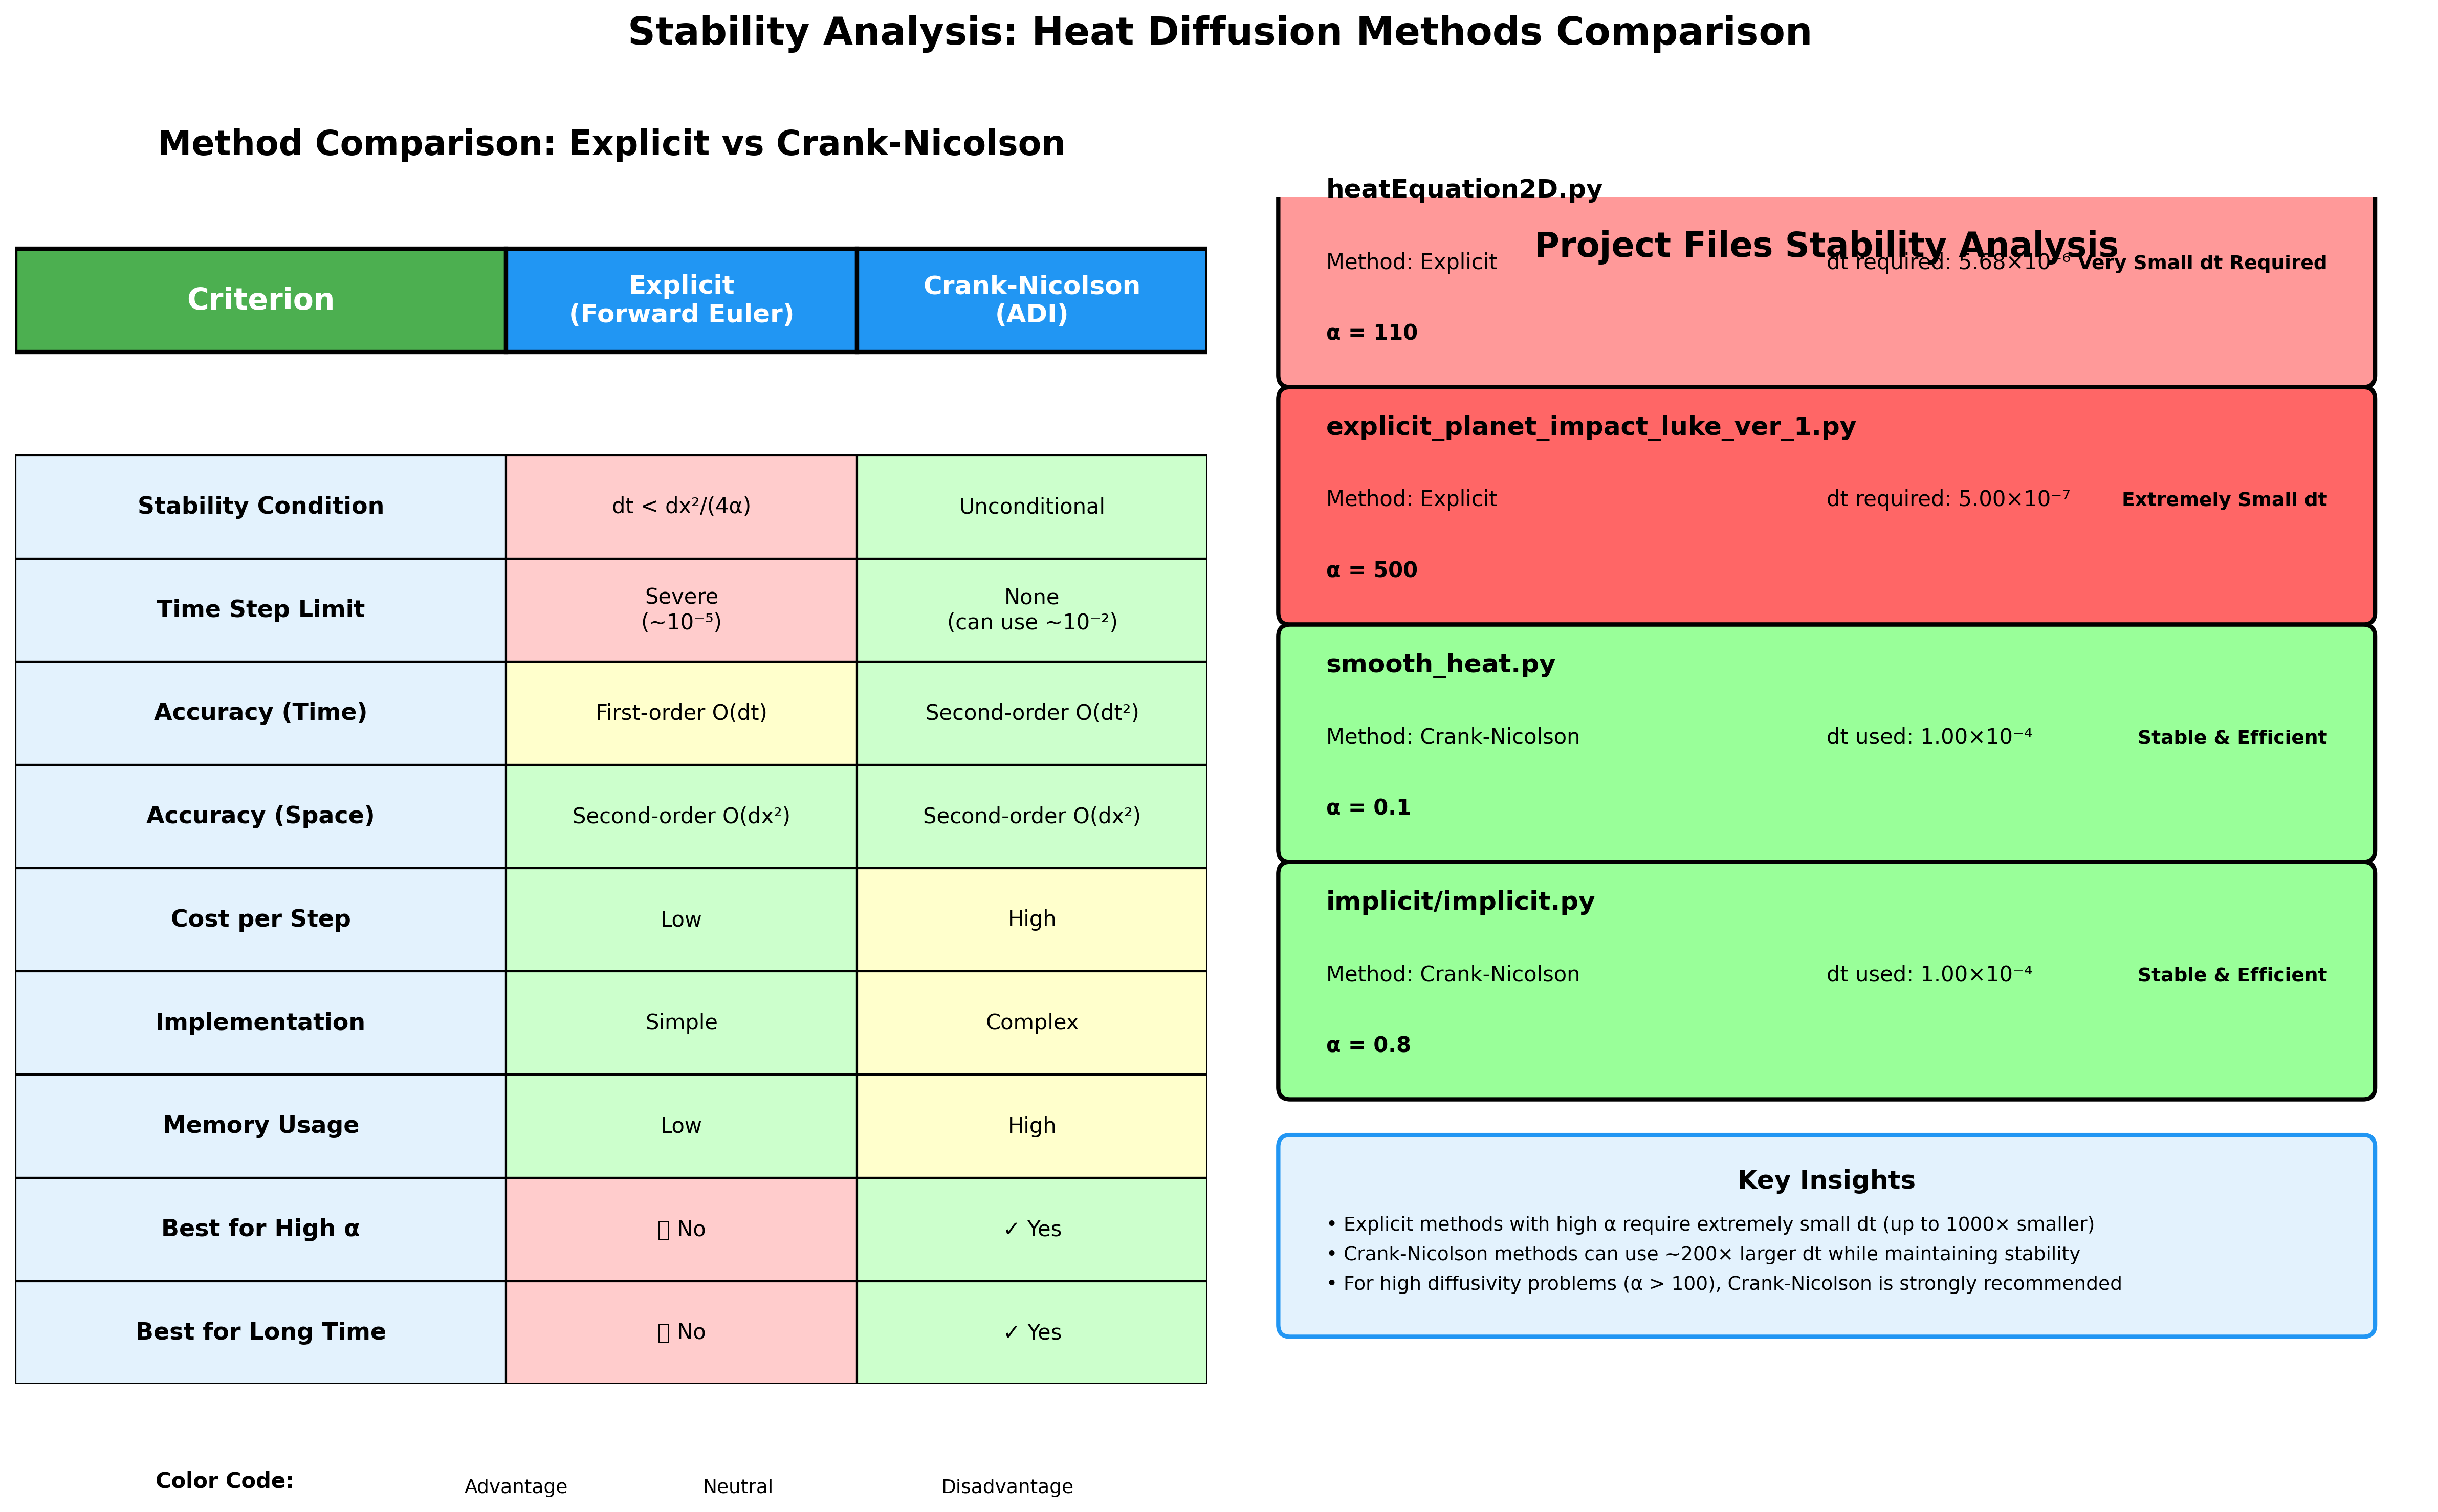

Source code (Python):
import matplotlib.pyplot as plt
import matplotlib.patches as mpatches
from matplotlib.patches import Rectangle
import numpy as np

"""
Create a clean comparison table visualization for the stability report
"""

fig, (ax1, ax2) = plt.subplots(1, 2, figsize=(16, 10))

# ============================================================================
# LEFT PLOT: Method Comparison Table
# ============================================================================
ax1.axis('off')

# Table data
methods = ['Explicit\n(Forward Euler)', 'Crank-Nicolson\n(ADI)']
criteria = [
    'Stability Condition',
    'Time Step Limit',
    'Accuracy (Time)',
    'Accuracy (Space)',
    'Cost per Step',
    'Implementation',
    'Memory Usage',
    'Best for High α',
    'Best for Long Time'
]

data = [
    ['dt < dx²/(4α)', 'Unconditional'],
    ['Severe\n(~10⁻⁵)', 'None\n(can use ~10⁻²)'],
    ['First-order O(dt)', 'Second-order O(dt²)'],
    ['Second-order O(dx²)', 'Second-order O(dx²)'],
    ['Low', 'High'],
    ['Simple', 'Complex'],
    ['Low', 'High'],
    ['❌ No', '✓ Yes'],
    ['❌ No', '✓ Yes']
]

# Colors for cells
colors_explicit = ['#ffcccc', '#ffcccc', '#ffffcc', '#ccffcc', '#ccffcc', '#ccffcc', '#ccffcc', '#ffcccc', '#ffcccc']
colors_cn = ['#ccffcc', '#ccffcc', '#ccffcc', '#ccffcc', '#ffffcc', '#ffffcc', '#ffffcc', '#ccffcc', '#ccffcc']

# Create table
n_rows = len(criteria)
n_cols = 3  # criterion + 2 methods

cell_height = 1
cell_width_crit = 3.5
cell_width_method = 2.5

# Draw header
header_y = n_rows * cell_height + 1
ax1.add_patch(Rectangle((0, header_y), cell_width_crit, 1, 
                         facecolor='#4CAF50', edgecolor='black', linewidth=2))
ax1.text(cell_width_crit/2, header_y + 0.5, 'Criterion', 
         ha='center', va='center', fontsize=14, fontweight='bold', color='white')

for i, method in enumerate(methods):
    x = cell_width_crit + i * cell_width_method
    ax1.add_patch(Rectangle((x, header_y), cell_width_method, 1,
                           facecolor='#2196F3', edgecolor='black', linewidth=2))
    ax1.text(x + cell_width_method/2, header_y + 0.5, method,
            ha='center', va='center', fontsize=12, fontweight='bold', color='white')

# Draw data rows
for i, (crit, row_data) in enumerate(zip(criteria, data)):
    y = (n_rows - i - 1) * cell_height
    
    # Criterion cell
    ax1.add_patch(Rectangle((0, y), cell_width_crit, cell_height,
                           facecolor='#e3f2fd', edgecolor='black', linewidth=1))
    ax1.text(cell_width_crit/2, y + cell_height/2, crit,
            ha='center', va='center', fontsize=11, fontweight='bold')
    
    # Method cells
    for j, (value, color) in enumerate(zip(row_data, [colors_explicit[i], colors_cn[i]])):
        x = cell_width_crit + j * cell_width_method
        ax1.add_patch(Rectangle((x, y), cell_width_method, cell_height,
                               facecolor=color, edgecolor='black', linewidth=1))
        ax1.text(x + cell_width_method/2, y + cell_height/2, value,
                ha='center', va='center', fontsize=10)

ax1.set_xlim(0, cell_width_crit + 2 * cell_width_method)
ax1.set_ylim(0, header_y + 1.5)
ax1.set_title('Method Comparison: Explicit vs Crank-Nicolson', 
              fontsize=16, fontweight='bold', pad=20)

# Add legend
legend_y = -1
ax1.text(1, legend_y, 'Color Code:', fontsize=10, fontweight='bold')
ax1.add_patch(Rectangle((2.5, legend_y-0.2), 0.5, 0.4, facecolor='#ccffcc'))
ax1.text(3.2, legend_y, 'Advantage', fontsize=9, va='center')
ax1.add_patch(Rectangle((4.2, legend_y-0.2), 0.5, 0.4, facecolor='#ffffcc'))
ax1.text(4.9, legend_y, 'Neutral', fontsize=9, va='center')
ax1.add_patch(Rectangle((5.9, legend_y-0.2), 0.5, 0.4, facecolor='#ffcccc'))
ax1.text(6.6, legend_y, 'Disadvantage', fontsize=9, va='center')

# ============================================================================
# RIGHT PLOT: Project-Specific Analysis
# ============================================================================
ax2.axis('off')

# Project files analysis
project_files = [
    {
        'name': 'heatEquation2D.py',
        'method': 'Explicit',
        'alpha': 110,
        'dt_required': '5.68×10⁻⁶',
        'status': 'Very Small dt Required',
        'color': '#ff9999'
    },
    {
        'name': 'explicit_planet_impact_luke_ver_1.py',
        'method': 'Explicit',
        'alpha': 500,
        'dt_required': '5.00×10⁻⁷',
        'status': 'Extremely Small dt',
        'color': '#ff6666'
    },
    {
        'name': 'smooth_heat.py',
        'method': 'Crank-Nicolson',
        'alpha': 0.1,
        'dt_used': '1.00×10⁻⁴',
        'status': 'Stable & Efficient',
        'color': '#99ff99'
    },
    {
        'name': 'implicit/implicit.py',
        'method': 'Crank-Nicolson',
        'alpha': 0.8,
        'dt_used': '1.00×10⁻⁴',
        'status': 'Stable & Efficient',
        'color': '#99ff99'
    }
]

# Title
ax2.text(0.5, 0.95, 'Project Files Stability Analysis', 
         ha='center', fontsize=16, fontweight='bold',
         transform=ax2.transAxes)

# Draw file analysis boxes
y_start = 0.85
box_height = 0.18
box_spacing = 0.02

for i, file_info in enumerate(project_files):
    y = y_start - i * (box_height + box_spacing)
    
    # Background box
    rect = mpatches.FancyBboxPatch((0.05, y), 0.9, box_height,
                                   boxstyle="round,pad=0.01",
                                   facecolor=file_info['color'],
                                   edgecolor='black', linewidth=2,
                                   transform=ax2.transAxes)
    ax2.add_patch(rect)
    
    # File name
    ax2.text(0.08, y + box_height - 0.03, file_info['name'],
            fontsize=12, fontweight='bold', transform=ax2.transAxes)
    
    # Method
    ax2.text(0.08, y + box_height/2, f"Method: {file_info['method']}",
            fontsize=10, transform=ax2.transAxes)
    
    # Alpha value
    ax2.text(0.08, y + 0.03, f"α = {file_info['alpha']}",
            fontsize=10, fontweight='bold', transform=ax2.transAxes)
    
    # Time step info
    if 'dt_required' in file_info:
        dt_text = f"dt required: {file_info['dt_required']}"
    else:
        dt_text = f"dt used: {file_info['dt_used']}"
    ax2.text(0.5, y + box_height/2, dt_text,
            fontsize=10, transform=ax2.transAxes)
    
    # Status
    ax2.text(0.92, y + box_height/2, file_info['status'],
            fontsize=9, fontweight='bold', ha='right',
            transform=ax2.transAxes)

# Key insights box
insights_y = 0.05
insight_box = mpatches.FancyBboxPatch((0.05, insights_y), 0.9, 0.15,
                                      boxstyle="round,pad=0.01",
                                      facecolor='#e3f2fd',
                                      edgecolor='#2196F3', linewidth=2,
                                      transform=ax2.transAxes)
ax2.add_patch(insight_box)

ax2.text(0.5, insights_y + 0.115, 'Key Insights', 
         ha='center', fontsize=12, fontweight='bold',
         transform=ax2.transAxes)

insights = [
    "• Explicit methods with high α require extremely small dt (up to 1000× smaller)",
    "• Crank-Nicolson methods can use ~200× larger dt while maintaining stability",
    "• For high diffusivity problems (α > 100), Crank-Nicolson is strongly recommended"
]

for i, insight in enumerate(insights):
    ax2.text(0.08, insights_y + 0.08 - i*0.025, insight,
            fontsize=9, transform=ax2.transAxes)

# ============================================================================
# Overall title
# ============================================================================
fig.suptitle('Stability Analysis: Heat Diffusion Methods Comparison', 
             fontsize=18, fontweight='bold', y=0.98)

plt.tight_layout(rect=[0, 0, 1, 0.96])
plt.savefig('/Users/jasonfan/Downloads/Physics_77_Heat_Diffusion/stability_comparison_table.png',
            dpi=300, bbox_inches='tight', facecolor='white')
print("Comparison table saved as 'stability_comparison_table.png'")
plt.show()
